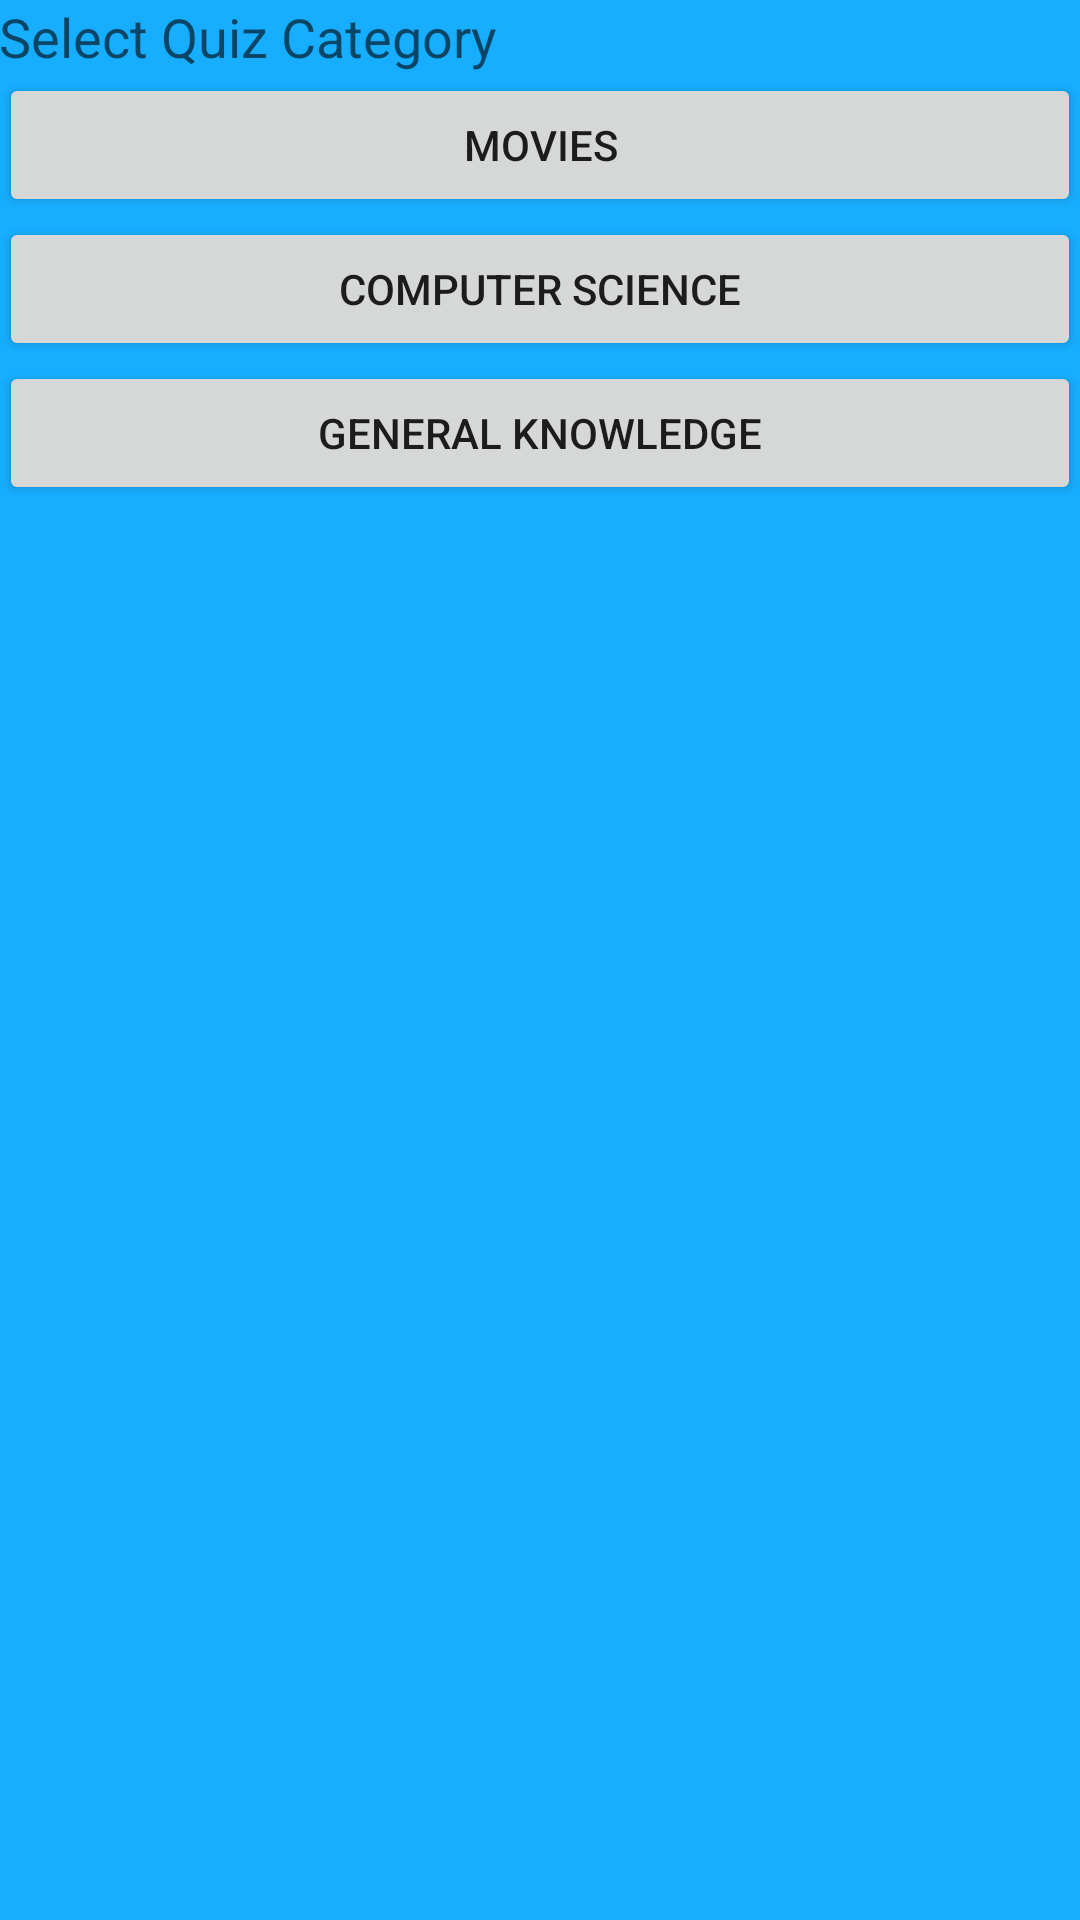

Here is an Android app screen rendered from its layout file. Give the layout XML and the strings, colors and styles it references.
<!-- AndroidManifest.xml: application theme AppTheme -->
<!-- res/layout/activity_categories.xml -->
<RelativeLayout xmlns:android="http://schemas.android.com/apk/res/android"
    xmlns:tools="http://schemas.android.com/tools" android:layout_width="match_parent"
    android:layout_height="match_parent" android:paddingLeft="@dimen/activity_horizontal_margin"
    android:paddingRight="@dimen/activity_horizontal_margin"
    android:paddingTop="@dimen/activity_vertical_margin"
    android:paddingBottom="@dimen/activity_vertical_margin" tools:context="com.quizwiz.Categories">

    <Button
        android:layout_width="fill_parent"
        android:layout_height="wrap_content"
        android:text="Movies"
        android:id="@+id/button5"
        android:onClick="onMovies"
        android:layout_below="@+id/textView21"
        android:layout_alignParentLeft="true"
        android:layout_alignParentStart="true" />
    <Button
        android:layout_width="fill_parent"
        android:layout_height="wrap_content"
        android:text="Computer Science"
        android:id="@+id/button6"
        android:onClick="onCS"
        android:layout_alignParentStart="true"
        android:layout_below="@+id/button5"
        android:layout_alignParentLeft="true" />
    <Button
        android:layout_width="fill_parent"
        android:layout_height="wrap_content"
        android:text="General Knowledge"
        android:id="@+id/button7"
        android:onClick="onGK"
        android:layout_alignParentStart="true"
        android:layout_below="@+id/button6"
        android:layout_alignParentLeft="true" />

    <TextView
        android:layout_width="fill_parent"
        android:layout_height="wrap_content"
        android:textAppearance="?android:attr/textAppearanceMedium"
        android:text="Select Quiz Category"
        android:id="@+id/textView21"
        android:layout_alignParentTop="true"
        android:layout_alignParentRight="true"
        android:layout_alignParentEnd="true" />
</RelativeLayout>
<!-- resources referenced by this layout -->
<resources>
  <style name="AppTheme" parent="Theme.AppCompat.Light.DarkActionBar">
          <item name="android:actionBarStyle">@style/ActionBar</item>
          <item name="android:windowBackground">@color/custom_theme_color</item>
          <item name="android:colorBackground">@color/custom_theme_color</item>
  
      </style>
  <style name="ActionBar" parent="android:style/Widget.Holo.Light.ActionBar">
          <item name="android:background">@color/custom_theme_color</item>
      </style>
  <color name="custom_theme_color">#ff17aeff</color>
</resources>
